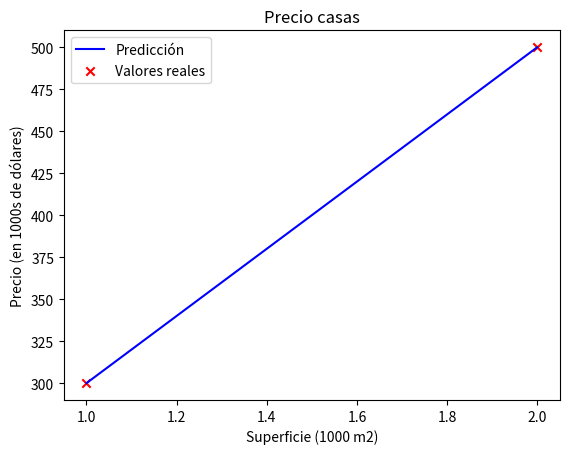

Generate this figure with matplotlib:
# Pequeña practica para probar un modelo de regresión lineal en python.

# operaciones con arrays y matrices (grandes vol)
import numpy as np

# librería para graficar
import matplotlib.pyplot as plt

# x_train son los valores iniciales (1000 m2) - empezamos con 1000 y 2000 m2
x_train = np.array([1.0, 2.0])
print(f"Miles de m2 - x_train = {x_train}")

# y_train son los valores objetivo de entrenamieento; alimentamos el modelo con los valores iniciales de 300k usd para 1000m2 y 500k para 2000m2.
y_train = np.array([300.0, 500.0])
print(f"Miles de dolares - y_train = {y_train}")

# .shape se utiliza para obtener las dimensiones o tamaño de un array o matriz. 
# En este caso, m toma el tamaño de las columnas (el del array)
print(f"x_train.shape: {x_train.shape}")

# m es el tamaño de la muestra, osea el numero de variables independientes que ingresaremos al modelo
m = x_train.shape[0]
print(f"Number of training examples is: {m}")


# elemento i-esimo de la entrada (cada subindice) - empieza en 0
i = 0 

x_i = x_train[i]  ## 1.0
y_i = y_train[i]  ## 300.0

print(f"(x^({i}), y^({i})) = ({x_i}, {y_i})")


### Función que simula el comportamiento de la función modelo de regresión lineal
# Calcula los valores de salida del modelo lineal (le pasamos la var independiente, el weight y la bias)
def compute_model_output(x, w, b):
    """
    Computes the prediction of a linear model
    Args:
      x (ndarray (m,)): Data, m examples 
      w,b (scalar)    : model parameters  
    Returns
      f_wb (ndarray (m,)): model prediction
    """
    m = x.shape[0]
    f_wb = np.zeros(m)
    for i in range(m):
        f_wb[i] = w * x[i] + b
        
    return f_wb


# La idea principal es que nuestros valores de entrada 
w = 200
b = 100

# Se asemejen lo maximo posible a los valores esperados y_train
tmp_f_wb = compute_model_output(x_train, w, b,)


# Genera la línea representante de la función
plt.plot(x_train, tmp_f_wb, c='b', label='Predicción')

# Datos de entrada para generar el gráfico
plt.scatter(x_train, y_train, marker='x', c='r', label='Valores reales')

# Titulo del grafico
plt.title("Precio casas")

# Etiqueta del eje Y
plt.ylabel('Precio (en 1000s de dólares)')

# Etiqueta del eje X
plt.xlabel('Superficie (1000 m2)')

plt.legend()
plt.show()


### Encontramos que los valores w=200 y b=100 nos dejan una linea recta que coincide a la perfección con los valores independientes ingresados al principio.
# Ahora si, gracias a este ajuste, podemos empezar a jugar con las variables independientes desconocidas y predecir mas valores a la larga.

# Si quisieramos saber el valor para una casa de 1200m2, entonces:  
x_i = 1.2
cost_1200m2 = w * x_i + b     # Llamamos a la funcion lineal.. con los valores ajustados de w y b

print(f"Una casa de {x_i}k m2 costaría algo de ${cost_1200m2:.0f} mil dólares")

# Para probar distintas predicciones, basta con modificar el valor de x_i